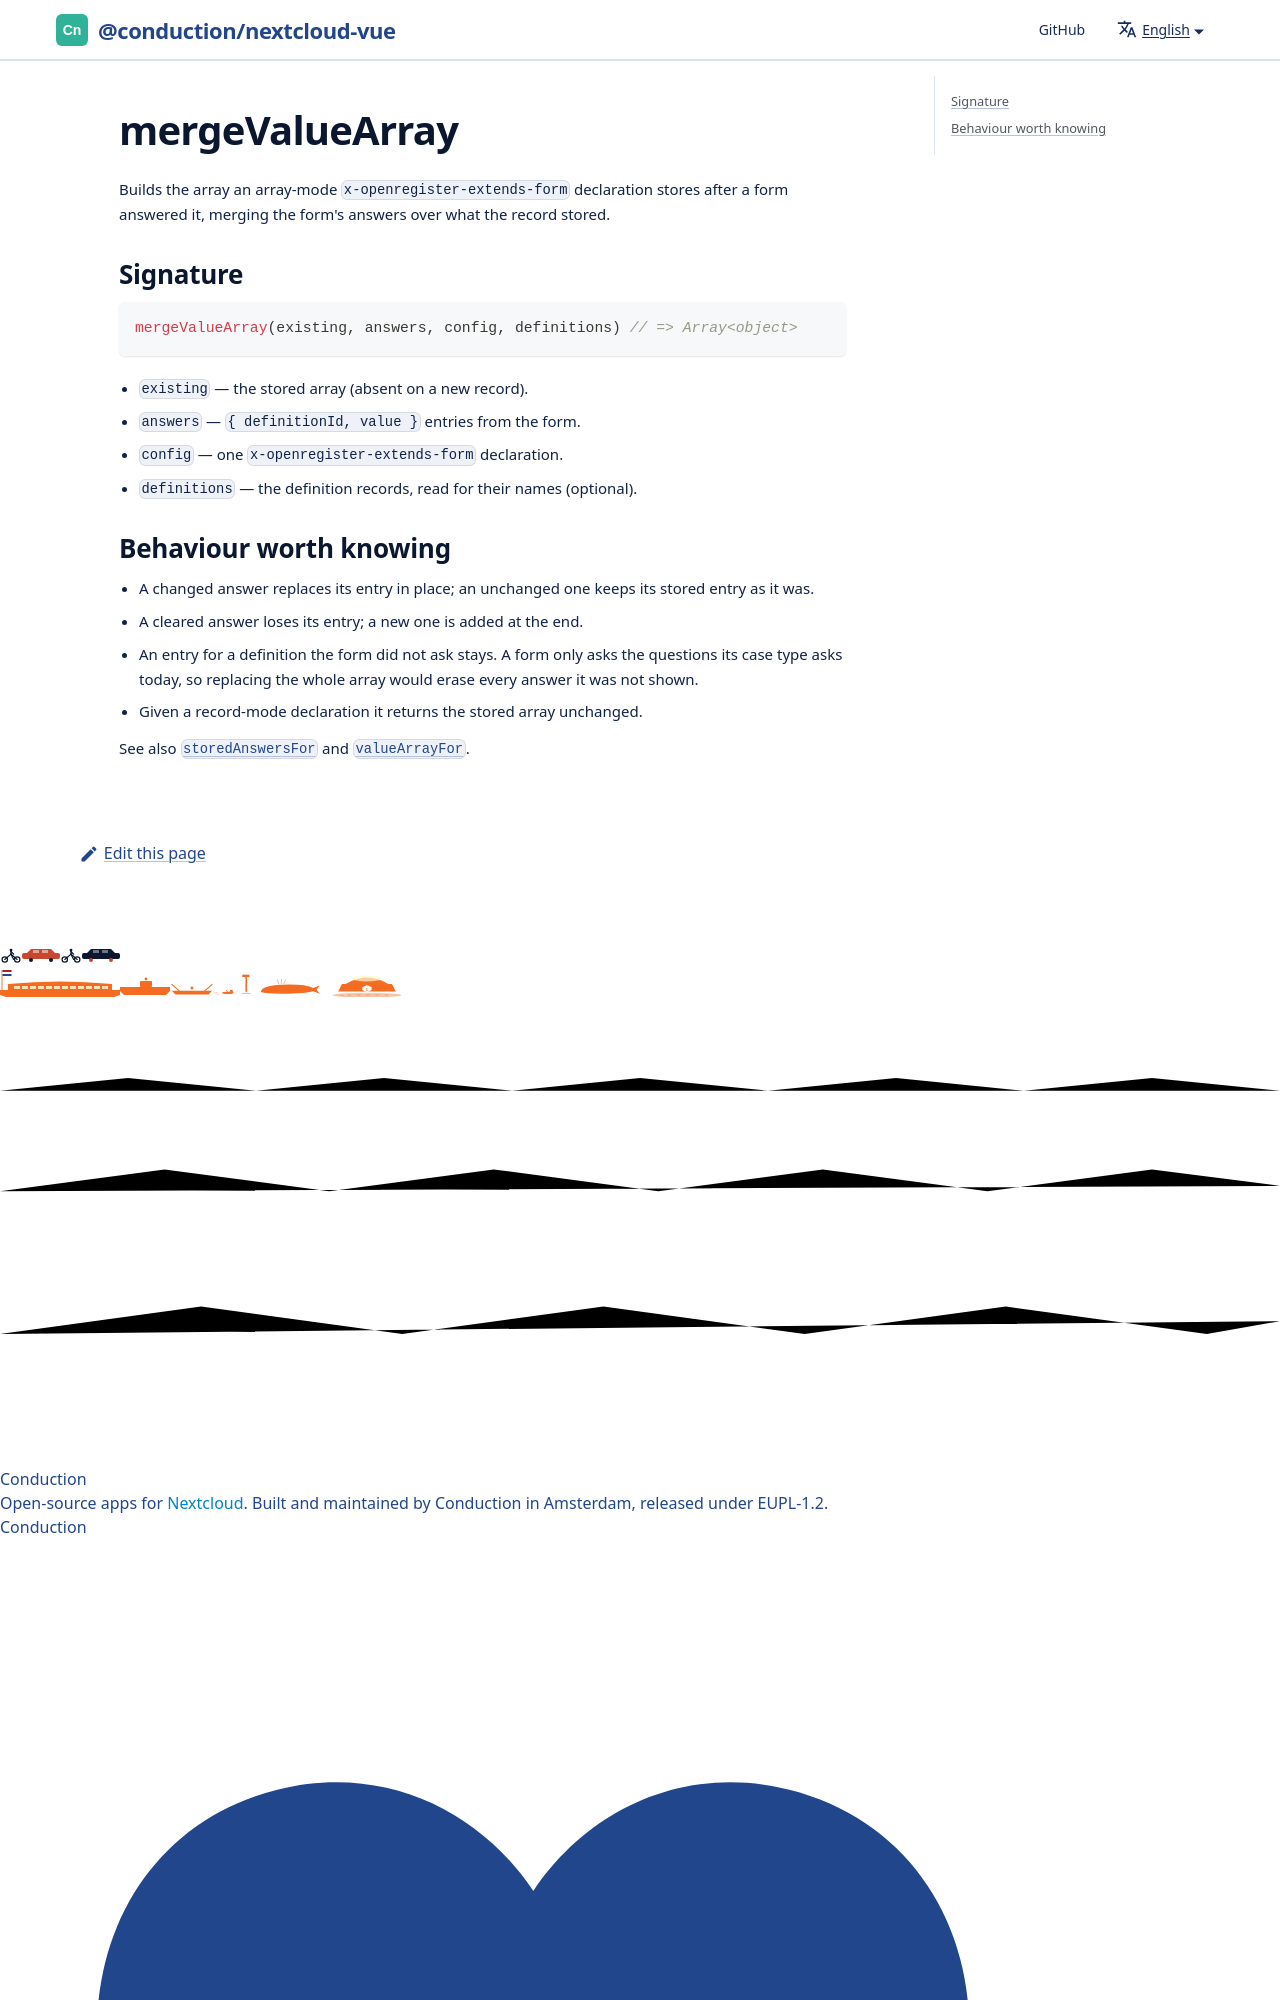

repository: ConductionNL/nextcloud-vue · page: docs/utilities/merge-value-array/index.html · generator: docusaurus

# mergeValueArray

Builds the array an array-mode `x-openregister-extends-form` declaration
stores after a form answered it, merging the form's answers over what the
record stored.

## Signature

```js
mergeValueArray(exist
